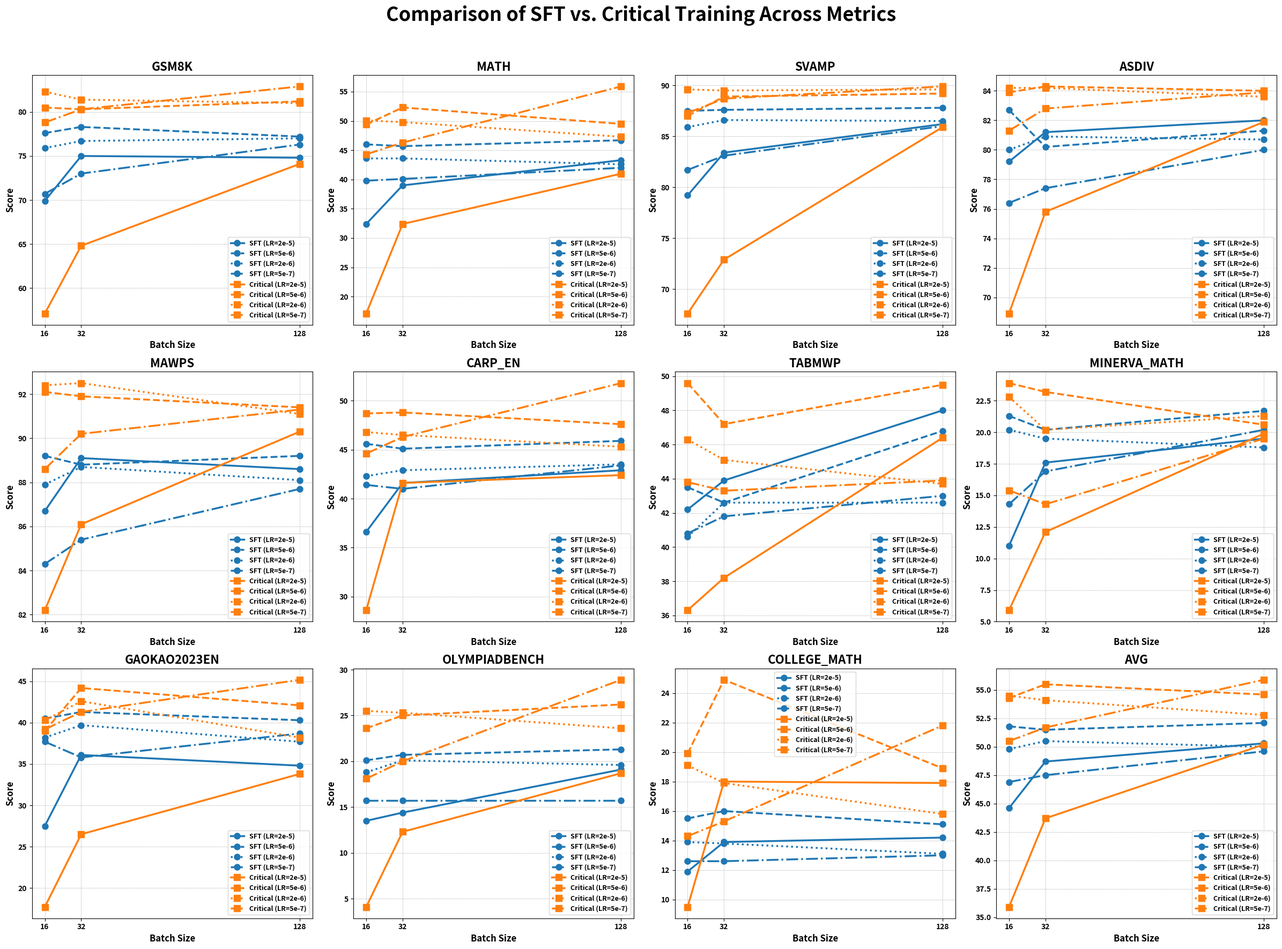

Reproduce this figure in Python.
import matplotlib.pyplot as plt
import os
from datetime import datetime

# --- 1. Data Preparation ---
# The data is manually parsed from your provided output logs, including all learning rates.
data = {
    'train_sft': {
        '2e-5': {
            16: {'gsm8k': 69.9, 'math': 32.4, 'svamp': 79.2, 'asdiv': 79.2, 'mawps': 86.7, 'carp_en': 36.6, 'tabmwp': 42.2, 'minerva_math': 11.0, 'gaokao2023en': 27.5, 'olympiadbench': 13.5, 'college_math': 11.9, 'avg': 44.6},
            32: {'gsm8k': 75.0, 'math': 39.0, 'svamp': 83.4, 'asdiv': 81.2, 'mawps': 89.1, 'carp_en': 41.6, 'tabmwp': 43.9, 'minerva_math': 17.6, 'gaokao2023en': 36.1, 'olympiadbench': 14.4, 'college_math': 13.9, 'avg': 48.7},
            128: {'gsm8k': 74.8, 'math': 43.3, 'svamp': 86.2, 'asdiv': 82.0, 'mawps': 88.6, 'carp_en': 42.9, 'tabmwp': 48.0, 'minerva_math': 19.5, 'gaokao2023en': 34.8, 'olympiadbench': 19.1, 'college_math': 14.2, 'avg': 50.3}
        },
        '5e-6': {
            16: {'gsm8k': 77.6, 'math': 46.0, 'svamp': 87.5, 'asdiv': 82.7, 'mawps': 89.2, 'carp_en': 45.6, 'tabmwp': 43.5, 'minerva_math': 21.3, 'gaokao2023en': 40.5, 'olympiadbench': 20.1, 'college_math': 15.5, 'avg': 51.8},
            32: {'gsm8k': 78.3, 'math': 45.7, 'svamp': 87.6, 'asdiv': 80.2, 'mawps': 88.8, 'carp_en': 45.1, 'tabmwp': 42.6, 'minerva_math': 20.2, 'gaokao2023en': 41.3, 'olympiadbench': 20.7, 'college_math': 16.0, 'avg': 51.5},
            128: {'gsm8k': 77.2, 'math': 46.7, 'svamp': 87.8, 'asdiv': 81.3, 'mawps': 89.2, 'carp_en': 45.9, 'tabmwp': 46.8, 'minerva_math': 21.7, 'gaokao2023en': 40.3, 'olympiadbench': 21.3, 'college_math': 15.1, 'avg': 52.1}
        },
        '2e-6': {
            16: {'gsm8k': 75.9, 'math': 43.6, 'svamp': 85.9, 'asdiv': 80.0, 'mawps': 87.9, 'carp_en': 42.3, 'tabmwp': 40.6, 'minerva_math': 20.2, 'gaokao2023en': 38.2, 'olympiadbench': 18.8, 'college_math': 13.9, 'avg': 49.8},
            32: {'gsm8k': 76.7, 'math': 43.6, 'svamp': 86.6, 'asdiv': 80.9, 'mawps': 88.7, 'carp_en': 42.9, 'tabmwp': 42.6, 'minerva_math': 19.5, 'gaokao2023en': 39.7, 'olympiadbench': 20.1, 'college_math': 13.8, 'avg': 50.5},
            128: {'gsm8k': 77.0, 'math': 42.6, 'svamp': 86.5, 'asdiv': 80.7, 'mawps': 88.1, 'carp_en': 43.5, 'tabmwp': 42.6, 'minerva_math': 18.8, 'gaokao2023en': 37.7, 'olympiadbench': 19.6, 'college_math': 13.1, 'avg': 50.0}
        },
        '5e-7': {
            16: {'gsm8k': 70.7, 'math': 39.8, 'svamp': 81.7, 'asdiv': 76.4, 'mawps': 84.3, 'carp_en': 41.4, 'tabmwp': 40.8, 'minerva_math': 14.3, 'gaokao2023en': 37.7, 'olympiadbench': 15.7, 'college_math': 12.6, 'avg': 46.9},
            32: {'gsm8k': 73.0, 'math': 40.1, 'svamp': 83.1, 'asdiv': 77.4, 'mawps': 85.4, 'carp_en': 41.0, 'tabmwp': 41.8, 'minerva_math': 16.9, 'gaokao2023en': 35.8, 'olympiadbench': 15.7, 'college_math': 12.6, 'avg': 47.5},
            128: {'gsm8k': 76.3, 'math': 42.0, 'svamp': 86.0, 'asdiv': 80.0, 'mawps': 87.7, 'carp_en': 43.4, 'tabmwp': 43.0, 'minerva_math': 20.2, 'gaokao2023en': 38.7, 'olympiadbench': 15.7, 'college_math': 13.0, 'avg': 49.6}
        }
    },
    'train_critical': {
        '2e-5': {
            16: {'gsm8k': 57.1, 'math': 17.1, 'svamp': 67.6, 'asdiv': 68.9, 'mawps': 82.2, 'carp_en': 28.6, 'tabmwp': 36.3, 'minerva_math': 5.9, 'gaokao2023en': 17.7, 'olympiadbench': 4.1, 'college_math': 9.5, 'avg': 35.9},
            32: {'gsm8k': 64.8, 'math': 32.4, 'svamp': 72.9, 'asdiv': 75.8, 'mawps': 86.1, 'carp_en': 41.6, 'tabmwp': 38.2, 'minerva_math': 12.1, 'gaokao2023en': 26.5, 'olympiadbench': 12.3, 'college_math': 18.0, 'avg': 43.7},
            128: {'gsm8k': 74.1, 'math': 41.0, 'svamp': 85.9, 'asdiv': 81.9, 'mawps': 90.3, 'carp_en': 42.4, 'tabmwp': 46.4, 'minerva_math': 19.9, 'gaokao2023en': 33.8, 'olympiadbench': 18.7, 'college_math': 17.9, 'avg': 50.2}
        },
        '5e-6': {
            16: {'gsm8k': 80.5, 'math': 49.4, 'svamp': 87.0, 'asdiv': 83.9, 'mawps': 92.1, 'carp_en': 48.7, 'tabmwp': 49.6, 'minerva_math': 23.9, 'gaokao2023en': 39.0, 'olympiadbench': 23.6, 'college_math': 19.9, 'avg': 54.3},
            32: {'gsm8k': 80.3, 'math': 52.3, 'svamp': 88.9, 'asdiv': 84.3, 'mawps': 91.9, 'carp_en': 48.8, 'tabmwp': 47.2, 'minerva_math': 23.2, 'gaokao2023en': 44.2, 'olympiadbench': 25.0, 'college_math': 24.9, 'avg': 55.5},
            128: {'gsm8k': 81.2, 'math': 49.5, 'svamp': 89.2, 'asdiv': 84.0, 'mawps': 91.4, 'carp_en': 47.6, 'tabmwp': 49.5, 'minerva_math': 20.6, 'gaokao2023en': 42.1, 'olympiadbench': 26.2, 'college_math': 18.9, 'avg': 54.6}
        },
        '2e-6': {
            16: {'gsm8k': 82.3, 'math': 50.1, 'svamp': 89.6, 'asdiv': 84.2, 'mawps': 92.4, 'carp_en': 46.8, 'tabmwp': 46.3, 'minerva_math': 22.8, 'gaokao2023en': 40.3, 'olympiadbench': 25.5, 'college_math': 19.1, 'avg': 54.5},
            32: {'gsm8k': 81.4, 'math': 49.8, 'svamp': 89.5, 'asdiv': 84.2, 'mawps': 92.5, 'carp_en': 46.5, 'tabmwp': 45.1, 'minerva_math': 20.2, 'gaokao2023en': 42.6, 'olympiadbench': 25.3, 'college_math': 17.9, 'avg': 54.1},
            128: {'gsm8k': 81.0, 'math': 47.3, 'svamp': 89.6, 'asdiv': 83.6, 'mawps': 91.1, 'carp_en': 45.3, 'tabmwp': 43.7, 'minerva_math': 21.3, 'gaokao2023en': 38.2, 'olympiadbench': 23.6, 'college_math': 15.8, 'avg': 52.8}
        },
        '5e-7': {
            16: {'gsm8k': 78.8, 'math': 44.3, 'svamp': 87.3, 'asdiv': 81.3, 'mawps': 88.6, 'carp_en': 44.6, 'tabmwp': 43.8, 'minerva_math': 15.4, 'gaokao2023en': 39.2, 'olympiadbench': 18.1, 'college_math': 14.3, 'avg': 50.5},
            32: {'gsm8k': 80.3, 'math': 46.3, 'svamp': 88.7, 'asdiv': 82.8, 'mawps': 90.2, 'carp_en': 46.3, 'tabmwp': 43.3, 'minerva_math': 14.3, 'gaokao2023en': 41.3, 'olympiadbench': 20.0, 'college_math': 15.3, 'avg': 51.7},
            128: {'gsm8k': 82.9, 'math': 55.9, 'svamp': 89.9, 'asdiv': 83.9, 'mawps': 91.3, 'carp_en': 51.8, 'tabmwp': 43.9, 'minerva_math': 19.5, 'gaokao2023en': 45.2, 'olympiadbench': 28.9, 'college_math': 21.8, 'avg': 55.9}
        }
    }
}


# --- 2. Plotting Setup ---
# Create a directory to save the output plots
save_dir = "evaluation_plots"
if not os.path.exists(save_dir):
    os.makedirs(save_dir)

# Get current timestamp for unique filenames
timestamp = datetime.now().strftime("%Y%m%d_%H%M%S")

# Define plotting parameters based on the data structure
batch_sizes = [16, 32, 128]
# Order learning rates from highest to lowest for legend clarity
learning_rates = ['2e-5', '5e-6', '2e-6', '5e-7']
methods = ['train_sft', 'train_critical']
metrics = [
    'gsm8k', 'math', 'svamp', 'asdiv', 'mawps', 'carp_en',
    'tabmwp', 'minerva_math', 'gaokao2023en', 'olympiadbench', 'college_math', 'avg'
]

# Define colors, markers, and display names for each training method
colors = {
    'train_sft': '#1f77b4',      # Blue
    'train_critical': '#ff7f0e'  # Orange
}
markers = {
    'train_sft': 'o',           # Circle
    'train_critical': 's'       # Square
}
method_names = {
    'train_sft': 'SFT',
    'train_critical': 'Critical'
}
# Define linestyles for different learning rates
linestyles = {
    '2e-5': '-',   # Solid
    '5e-6': '--',  # Dashed
    '2e-6': ':',   # Dotted
    '5e-7': '-.'   # Dash-dot
}


# Set global matplotlib parameters for a consistent and bold look
plt.rcParams['figure.dpi'] = 300
plt.rcParams['savefig.dpi'] = 300
plt.rcParams['font.weight'] = 'bold'
plt.rcParams['axes.labelweight'] = 'bold'
plt.rcParams['axes.titleweight'] = 'bold'
plt.rcParams['axes.titlesize'] = 14

# --- 3. Generate Plots ---
# Create a figure and a 3x4 grid of subplots
fig, axes = plt.subplots(3, 4, figsize=(24, 18))
fig.suptitle('Comparison of SFT vs. Critical Training Across Metrics', fontsize=26, fontweight='bold')

# Flatten the 2D axes array for easy iteration
ax_flat = axes.flatten()

for i, metric in enumerate(metrics):
    ax = ax_flat[i]
    
    # Plot data for each method and learning rate combination
    for method in methods:
        for lr in learning_rates:
            # Get the linestyle for the current learning rate
            linestyle = linestyles[lr]
            
            # Extract scores for the current metric across all batch sizes
            scores = [data[method][lr][bs][metric] for bs in batch_sizes]
            
            # Create a descriptive label for the legend
            label = f'{method_names[method]} (LR={lr})'
            
            # Plot the data
            ax.plot(batch_sizes, scores,
                      color=colors[method],
                      marker=markers[method],
                      linestyle=linestyle,
                      linewidth=2.5,
                      markersize=8,
                      label=label)
    
    # Configure each subplot
    ax.set_xlabel('Batch Size', fontsize=12)
    ax.set_ylabel('Score', fontsize=12)
    ax.set_title(f'{metric.upper()}', fontsize=16)
    ax.set_xticks(batch_sizes) # Ensure ticks are at the exact batch sizes
    ax.tick_params(axis='x', labelsize=10)
    ax.tick_params(axis='y', labelsize=10)
    ax.grid(True, which='both', linestyle='--', linewidth=0.5)
    ax.legend(loc='best', fontsize=9) # Adjusted fontsize for better fit

# Adjust layout to prevent titles and labels from overlapping
plt.tight_layout(rect=[0, 0, 1, 0.96])

# --- 4. Save the Figure ---
# Define filenames with timestamp
png_filename = f"sft_vs_critical_comparison_{timestamp}.png"
pdf_filename = f"sft_vs_critical_comparison_{timestamp}.pdf"
png_path = os.path.join(save_dir, png_filename)
pdf_path = os.path.join(save_dir, pdf_filename)

# Save the figure in both PNG and PDF formats
fig.savefig(png_path)
fig.savefig(pdf_path)

plt.close(fig)

print(f"✅ Plot saved successfully!")
print(f"PNG image: {png_path}")
print(f"PDF document: {pdf_path}")
